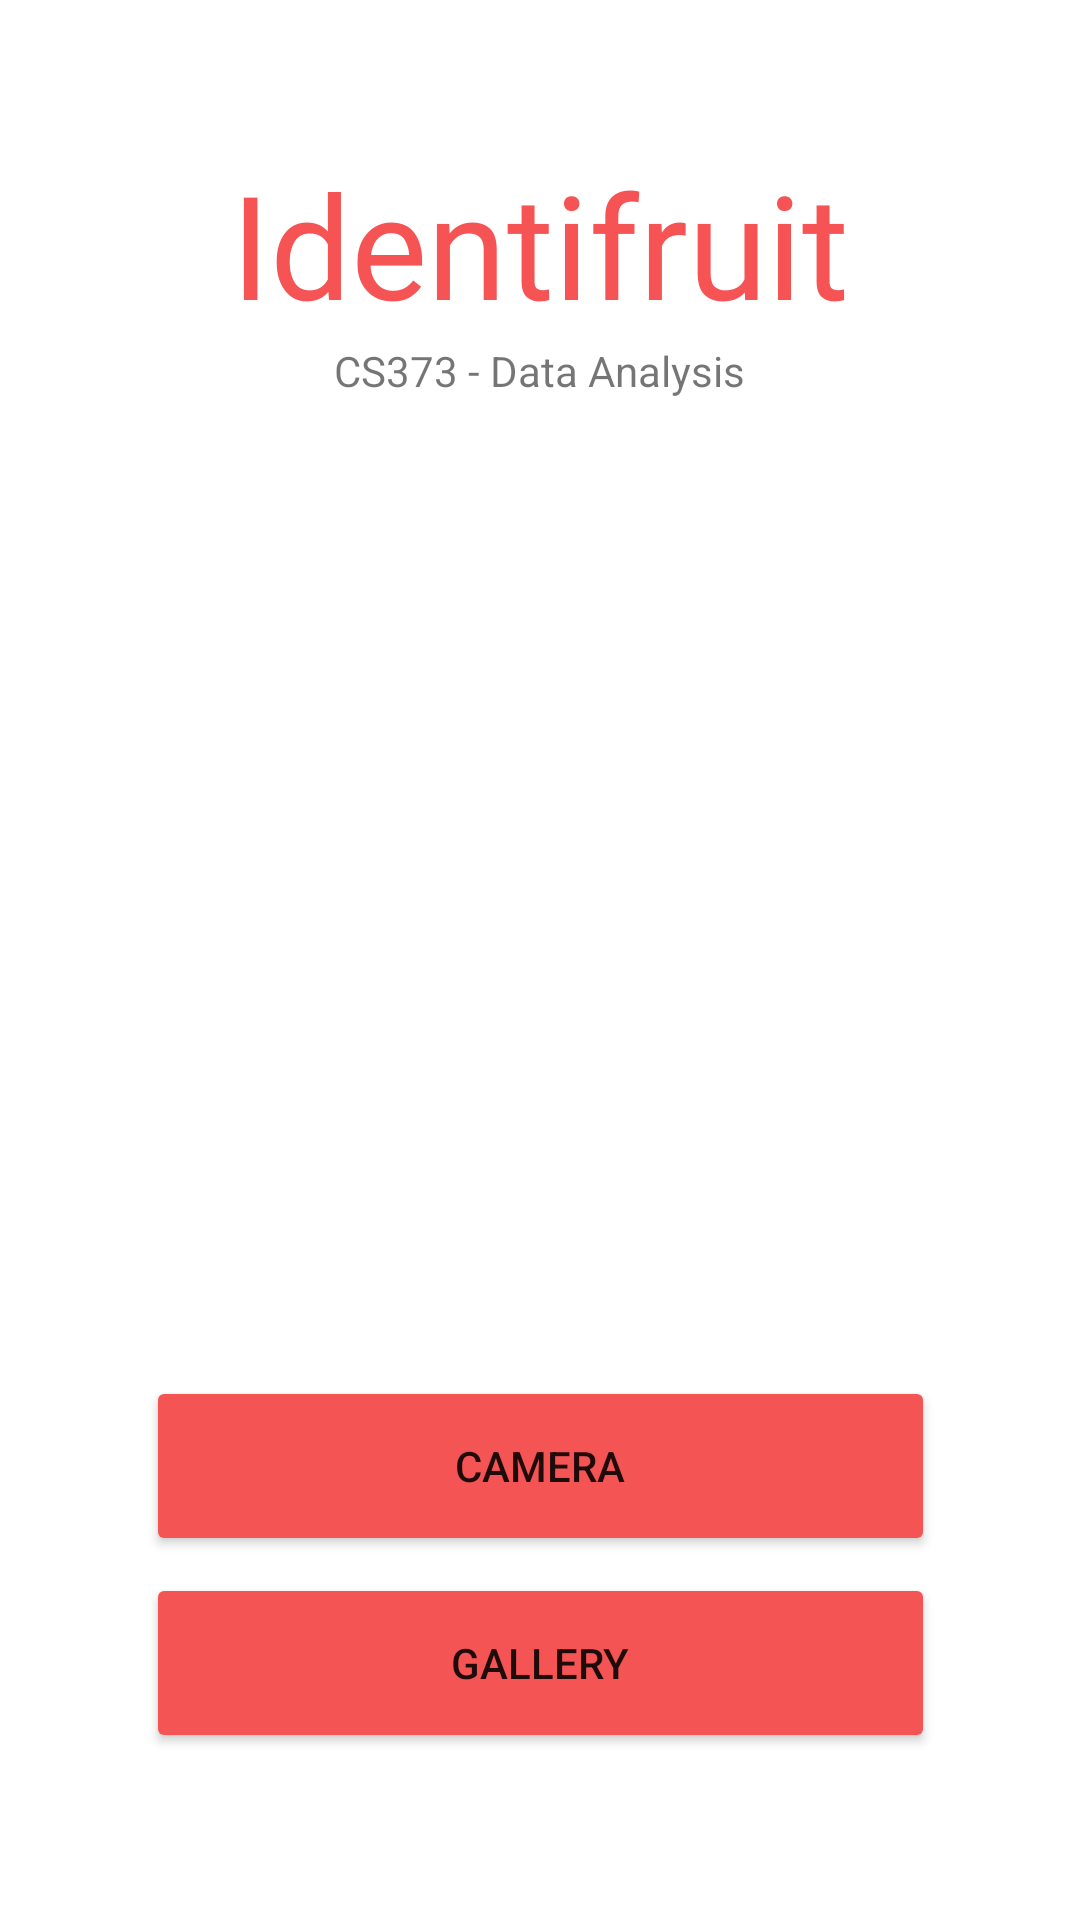

Write the Android layout XML for this screen, with the resource values it uses.
<!-- AndroidManifest.xml: application theme Theme.Identifruitv2 -->
<!-- res/layout/activity_main.xml -->
<?xml version="1.0" encoding="utf-8"?>
<androidx.constraintlayout.widget.ConstraintLayout xmlns:android="http://schemas.android.com/apk/res/android"
    xmlns:app="http://schemas.android.com/apk/res-auto"
    xmlns:tools="http://schemas.android.com/tools"
    android:layout_width="match_parent"
    android:layout_height="match_parent"
    tools:context=".MainActivity">

    <TextView
        android:id="@+id/mainTitle"
        android:layout_width="wrap_content"
        android:layout_height="wrap_content"
        android:fontFamily="@font/lobster"
        android:text="@string/app_header"
        android:textColor="#F65454"
        android:textSize="48sp"
        app:layout_constraintBottom_toBottomOf="parent"
        app:layout_constraintEnd_toEndOf="parent"
        app:layout_constraintStart_toStartOf="parent"
        app:layout_constraintTop_toTopOf="parent"
        app:layout_constraintVertical_bias="0.085" />

    <TextView
        android:id="@+id/subTitle"
        android:layout_width="194dp"
        android:layout_height="46dp"
        android:text="@string/app_header_subtitle"
        android:textAlignment="center"
        app:layout_constraintBottom_toBottomOf="parent"
        app:layout_constraintEnd_toEndOf="parent"
        app:layout_constraintHorizontal_bias="0.498"
        app:layout_constraintStart_toStartOf="parent"
        app:layout_constraintTop_toTopOf="parent"
        app:layout_constraintVertical_bias="0.192" />

    <Button
        android:id="@+id/cameraBtn"
        android:layout_width="263dp"
        android:layout_height="60dp"
        android:backgroundTint="#F55454"
        android:text="@string/button_camera"
        app:layout_constraintBottom_toBottomOf="parent"
        app:layout_constraintEnd_toEndOf="parent"
        app:layout_constraintStart_toStartOf="parent"
        app:layout_constraintTop_toTopOf="parent"
        app:layout_constraintVertical_bias="0.791"
        tools:ignore="TextContrastCheck" />

    <Button
        android:id="@+id/galleryBtn"
        android:layout_width="263dp"
        android:layout_height="60dp"
        android:backgroundTint="#F55454"
        android:text="@string/button_gallery"
        app:layout_constraintBottom_toBottomOf="parent"
        app:layout_constraintEnd_toEndOf="parent"
        app:layout_constraintStart_toStartOf="parent"
        app:layout_constraintTop_toTopOf="parent"
        app:layout_constraintVertical_bias="0.904"
        tools:ignore="TextContrastCheck" />
</androidx.constraintlayout.widget.ConstraintLayout>
<!-- resources referenced by this layout -->
<resources>
  <string name="app_header">Identifruit</string>
  <string name="app_header_subtitle">CS373 - Data Analysis</string>
  <string name="button_camera">Camera</string>
  <string name="button_gallery">Gallery</string>
  <style name="Theme.Identifruitv2" parent="Theme.MaterialComponents.DayNight.NoActionBar">
          
          <item name="colorPrimary">@color/purple_500</item>
          <item name="colorPrimaryVariant">@color/purple_700</item>
          <item name="colorOnPrimary">@color/white</item>
          
          <item name="colorSecondary">@color/teal_200</item>
          <item name="colorSecondaryVariant">@color/teal_700</item>
          <item name="colorOnSecondary">@color/black</item>
          
          <item name="android:statusBarColor">?attr/colorPrimaryVariant</item>
          
      </style>
  <!-- not gathered from this repository: default colours our renderer supplied (Android Studio template values) -->
  <color name="purple_500">#FF6200EE</color>
  <color name="purple_700">#FF3700B3</color>
  <color name="teal_200">#FF03DAC5</color>
  <color name="teal_700">#FF018786</color>
  <color name="black">#FF000000</color>
  <color name="white">#FFFFFFFF</color>
</resources>
